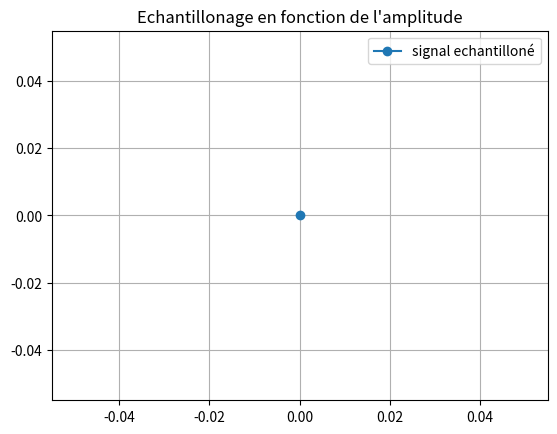

Generate this figure with matplotlib:
import random as rand

import numpy as np #importation de numpy
import matplotlib.pyplot as plt

F=2 #assigniation d'un variable F a valeur 2
T=np.linspace(0,1,1001) #Assigniation de la variable T avec le module numpy pour creer un espace de ligne compris entre 0 et 1001 avec un pas de 1  

X1=np.sin(F*np.pi*2*T) #Assigniation de la varibale X1 avec le module numpy pour creer une sinusoide avec la varibale F la valeurs pi du module numpy et la variable T 

# Bx1= [i+rand.randint(-6,7)/10 for i in X1]

# q=0.5 # pas de quantification 

# X1q = q*np.round(X1/q) # signal quantifié 

# E=X1-X1q #ereur de quantification 

Te=0.02
Te2=np.linspace(0,0.1,1)
Fe = F*2

Xech=np.sin(Fe*np.pi*2*Te2)

#3)

# F2=2 #assigniation d'un variable F a valeur 2

# T2=np.linspace(0.2,1,1001) #Assigniation de la variable T avec le module numpy pour creer un espace de ligne compris entre 0 et 1001 avec un pas de 1

# X2=np.sin(F2*np.pi*2*T2)#Assigniation de la varibale X1 avec le module numpy pour creer une sinusoide avec la varibale F la valeurs pi du module numpy et la variable T 

#4) 
# X3=X1+X2 #Addition des deux courbes X1 et X2
#2)3) 

# plt.plot(X1 , marker='o', color='tab:purple', label='X1') #Affichage de la courbe X1
# plt.plot(Bx1, color='tab:purple', label='Bruit de X1')
# plt.plot(X1q, color='tab:red', label='Signal quantifié')
# plt.plot(E, color='tab:cyan', label='Erreur de quantification')
plt.plot(Xech, marker='o', color='tab:blue', label='signal echantilloné')


# plt.plot(X2, marker='o', color='r', label='X2') #Afffichage de la courbe X2
# plt.plot(X3, marker='o', color='y', label='X3') #Afffichage de la courbe X3
# plt.plot(F)# Y=2 car valeurs de F=2
# plt.xlabel("Secondes") #Axes x =Secondes
# plt.ylabel('Amplitude')#Axes y= Amplitude
plt.title("Echantillonage en fonction de l'amplitude") #Titre du graphe
plt.legend() #Affiche la legende
plt.grid() #affichage de la grille
plt.show() #Afficher le plot
plt.close() #Fermer le plot
